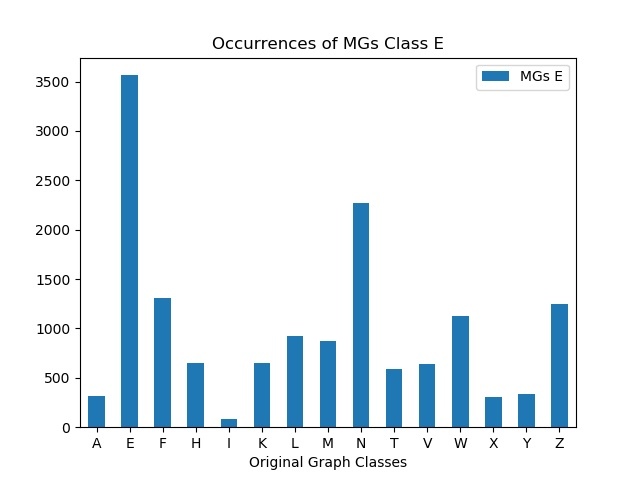

The data file committed next to this chart (first rows):
, MGs E
A, 316
E, 3564
F, 1311
H, 650
I, 86
K, 647
L, 926
M, 877
N, 2274
T, 587
V, 642
W, 1127
X, 306
Y, 340
Z, 1247
